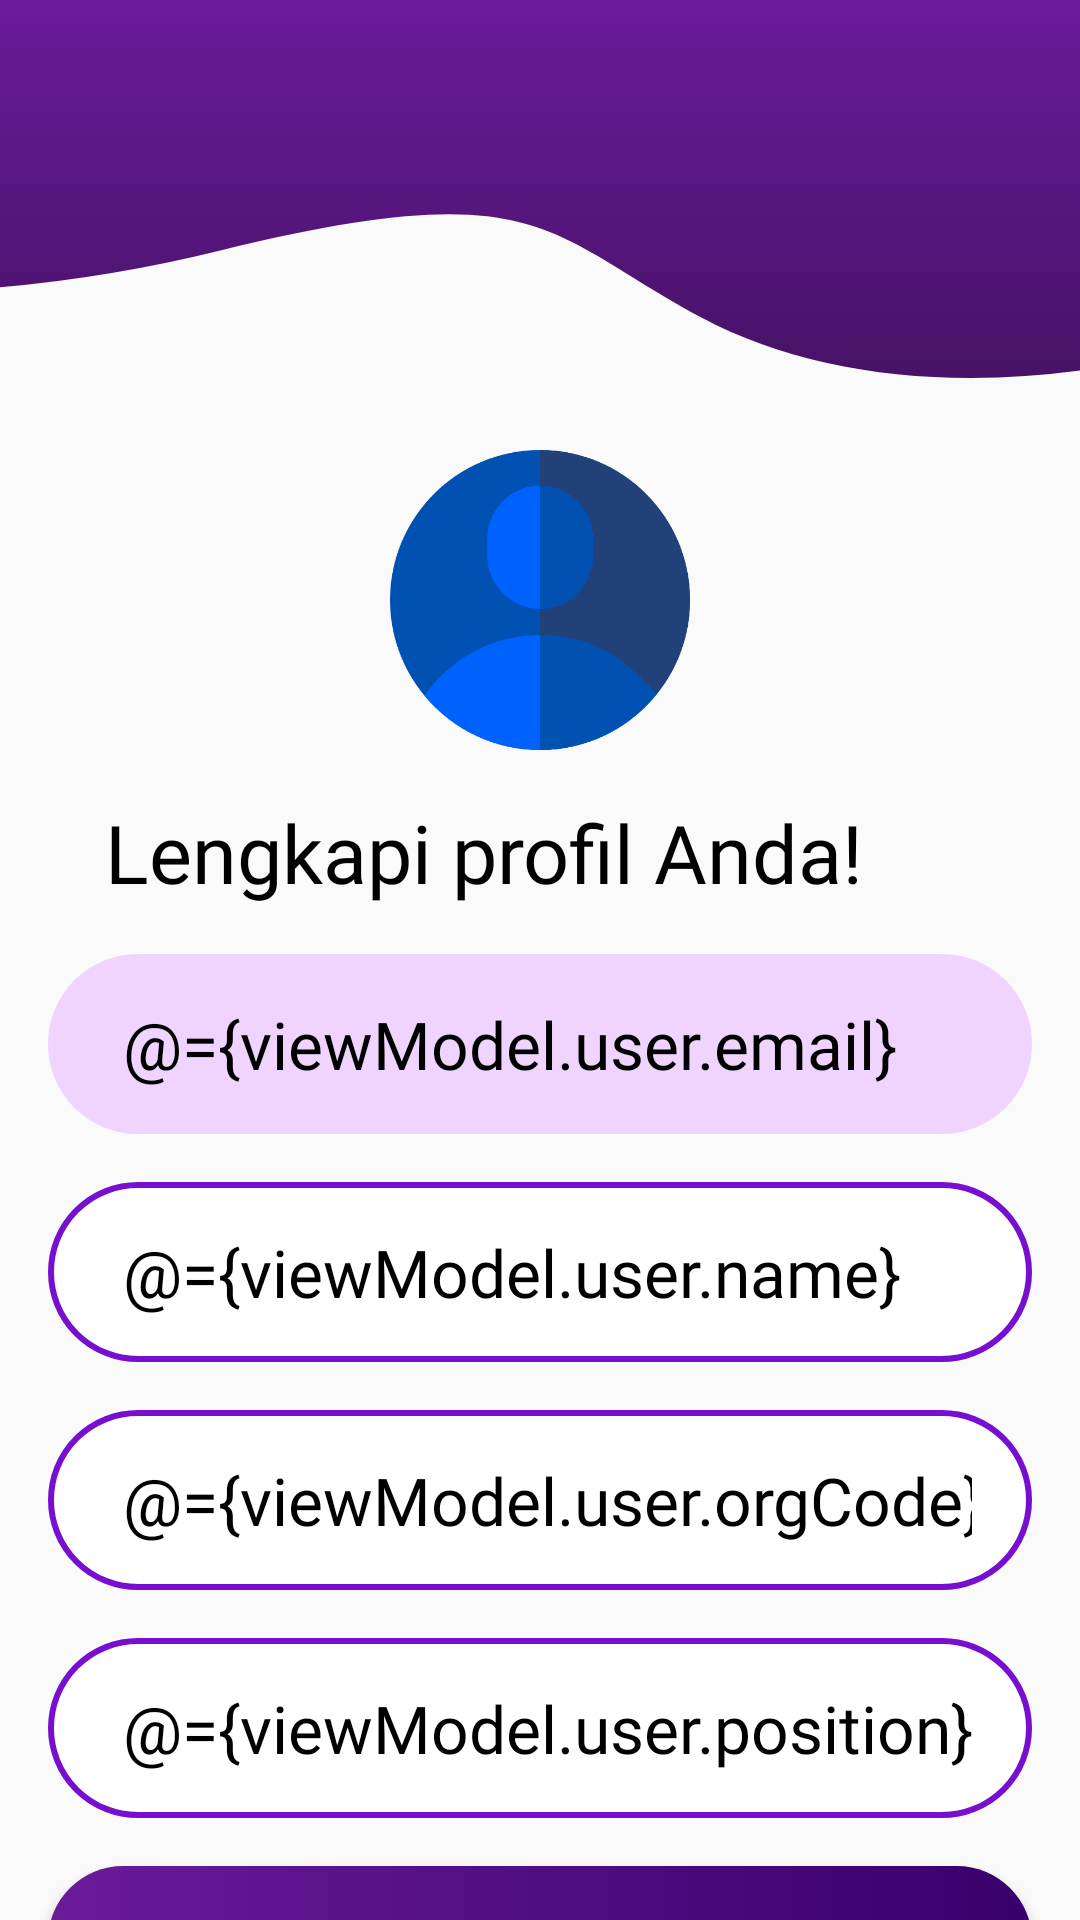

Produce the Android XML layout that renders to this screen, including the resource entries it uses.
<!-- AndroidManifest.xml: activity theme Theme.AppCompat.Light.NoActionBar.FullScreen -->
<!-- res/layout/activity_complete_sign_in.xml -->
<?xml version="1.0" encoding="utf-8"?>
<layout xmlns:android="http://schemas.android.com/apk/res/android"
    xmlns:app="http://schemas.android.com/apk/res-auto"
    xmlns:tools="http://schemas.android.com/tools">

    <data>

        <variable
            name="viewModel"
            type="com.airmineral.agendakeun.ui.login.AuthViewModel" />
    </data>

    <androidx.constraintlayout.widget.ConstraintLayout
        android:layout_width="match_parent"
        android:layout_height="match_parent"
        tools:context=".ui.login.CompleteSignInActivity">

        <ImageView
            android:id="@+id/csi_header"
            android:layout_width="match_parent"
            android:layout_height="match_parent"
            android:layout_gravity="top"
            android:scaleType="fitStart"
            android:src="@drawable/bg_header"
            tools:ignore="ContentDescription" />

        <ImageView
            android:id="@+id/csi_avatar"
            android:layout_width="100dp"
            android:layout_height="100dp"
            android:layout_marginTop="150dp"
            android:scaleType="centerCrop"
            android:src="@drawable/ic_user"
            app:layout_constraintEnd_toEndOf="parent"
            app:layout_constraintStart_toStartOf="parent"
            app:layout_constraintTop_toTopOf="parent"
            app:loadAvatarWithGlide="@{viewModel.user.avatar}"
            tools:ignore="ContentDescription" />

        <TextView
            android:id="@+id/csi_hint"
            android:layout_width="wrap_content"
            android:layout_height="wrap_content"
            android:layout_marginStart="35dp"
            android:layout_marginTop="16dp"
            android:fontFamily="@font/seguisb"
            android:text="@string/tv_csi_info"
            android:textColor="@android:color/black"
            android:textSize="27sp"
            app:layout_constraintStart_toStartOf="parent"
            app:layout_constraintTop_toBottomOf="@id/csi_avatar" />


        <EditText
            android:id="@+id/et_csi_email"
            android:layout_width="match_parent"
            android:layout_height="60dp"
            android:layout_margin="@dimen/activity_horizontal_margin"
            android:background="@drawable/et_rounded"
            android:backgroundTint="@color/colorPrimaryVeryLight"
            android:focusable="false"
            android:fontFamily="@font/seguisb"
            android:hint="@string/et_csi_hint_email"
            android:maxLines="1"
            android:importantForAutofill="no"
            android:inputType="none"
            android:paddingStart="25dp"
            android:paddingEnd="20dp"
            android:text="@={viewModel.user.email}"
            android:textColor="@android:color/black"
            android:textSize="22sp"
            app:layout_constraintStart_toStartOf="parent"
            app:layout_constraintTop_toBottomOf="@id/csi_hint"
            tools:ignore="TextFields" />

        <EditText
            android:id="@+id/et_csi_name"
            android:layout_width="match_parent"
            android:layout_height="60dp"
            android:layout_margin="@dimen/activity_horizontal_margin"
            android:background="@drawable/et_rounded"
            android:fontFamily="@font/seguisb"
            android:hint="@string/csi_et_hint_name"
            android:importantForAutofill="no"
            android:inputType="textCapSentences"
            android:paddingStart="25dp"
            android:paddingEnd="20dp"
            android:text="@={viewModel.user.name}"
            android:textColor="@android:color/black"
            android:textSize="22sp"
            app:layout_constraintStart_toStartOf="parent"
            app:layout_constraintTop_toBottomOf="@id/et_csi_email" />

        <EditText
            android:id="@+id/et_csi_org_code"
            android:layout_width="match_parent"
            android:layout_height="60dp"
            android:layout_margin="@dimen/activity_horizontal_margin"
            android:background="@drawable/et_rounded"
            android:fontFamily="@font/seguisb"
            android:hint="@string/csi_et_hint_org_code"
            android:importantForAutofill="no"
            android:inputType="textCapCharacters"
            android:paddingStart="25dp"
            android:paddingEnd="20dp"
            android:text="@={viewModel.user.orgCode}"
            android:textAllCaps="true"
            android:textColor="@android:color/black"
            android:textSize="22sp"
            app:layout_constraintStart_toStartOf="parent"
            app:layout_constraintTop_toBottomOf="@id/et_csi_name" />

        <EditText
            android:id="@+id/et_csi_position"
            android:layout_width="match_parent"
            android:layout_height="60dp"
            android:layout_margin="@dimen/activity_horizontal_margin"
            android:background="@drawable/et_rounded"
            android:fontFamily="@font/seguisb"
            android:hint="@string/csi_et_hint_pos"
            android:importantForAutofill="no"
            android:inputType="textCapSentences"
            android:paddingStart="25dp"
            android:paddingEnd="20dp"
            android:text="@={viewModel.user.position}"
            android:textColor="@android:color/black"
            android:textSize="22sp"
            app:layout_constraintStart_toStartOf="parent"
            app:layout_constraintTop_toBottomOf="@id/et_csi_org_code" />

        <Button
            android:id="@+id/btn_csi_save"
            android:layout_width="match_parent"
            android:layout_height="50dp"
            android:layout_margin="@dimen/activity_horizontal_margin"
            android:background="@drawable/btn_style"
            android:fontFamily="@font/seguisb"
            android:onClick="@{viewModel::btnSaveNewUser}"
            android:text="@string/btn_save"
            android:textAllCaps="false"
            android:textColor="@android:color/white"
            android:textSize="20sp"
            app:layout_constraintStart_toStartOf="parent"
            app:layout_constraintTop_toBottomOf="@id/et_csi_position" />


    </androidx.constraintlayout.widget.ConstraintLayout>
</layout>
<!-- resources referenced by this layout -->
<resources>
  <color name="colorPrimaryVeryLight">#EFD4FF</color>
  <dimen name="activity_horizontal_margin">16dp</dimen>
  <!-- drawable bg_header (drawable) -->
  <vector xmlns:android="http://schemas.android.com/apk/res/android"
      xmlns:aapt="http://schemas.android.com/aapt"
      android:width="200dp"
      android:height="70dp"
      android:viewportWidth="361"
      android:viewportHeight="144.359">
      <path android:pathData="M234.272,121.158c-52.1,-31.884 -52.968,-55.478 -160.641,-25.508a428.837,428.837 0,0 1,-73.631 14.06L0,0h361L361,141.542a244.461,244.461 0,0 1,-36.48 2.817C291.041,144.358 259.918,136.853 234.272,121.158Z">
          <aapt:attr name="android:fillColor">
              <gradient
                  android:endX="180.5"
                  android:endY="213.79568"
                  android:startX="180.5"
                  android:startY="0"
                  android:type="linear">
                  <item
                      android:color="#FF6A1B9A"
                      android:offset="0" />
                  <item
                      android:color="#FF350E4D"
                      android:offset="1" />
              </gradient>
          </aapt:attr>
      </path>
  </vector>
  <!-- drawable btn_style (drawable) -->
  <?xml version="1.0" encoding="utf-8"?>
  <ripple xmlns:android="http://schemas.android.com/apk/res/android"
      xmlns:tools="http://schemas.android.com/tools"
      android:color="#0575E6"
      tools:targetApi="lollipop">
      <item>
          <shape android:shape="rectangle">
              <gradient
                  android:angle="0"
                  android:endColor="@color/colorPrimaryVeryDark"
                  android:startColor="@color/colorPrimaryDark" />
              <corners android:radius="50dp" />
          </shape>
      </item>
  </ripple>
  <!-- drawable et_rounded (drawable) -->
  <?xml version="1.0" encoding="utf-8"?>
  <shape xmlns:android="http://schemas.android.com/apk/res/android"
      android:padding="10dp"
      android:shape="rectangle">
      <solid android:color="#FFFFFF" />
      <stroke
          android:width="2dp"
          android:color="@color/colorPrimary" />
      <corners android:radius="50dp" />
  </shape>
  <string name="btn_save">Simpan</string>
  <string name="csi_et_hint_name">Nama Panggilan</string>
  <string name="csi_et_hint_org_code">Kode Organisasi</string>
  <string name="csi_et_hint_pos">Jabatan di Organisasi</string>
  <string name="et_csi_hint_email">Email</string>
  <string name="tv_csi_info">Lengkapi profil Anda!</string>
  <style name="Theme.AppCompat.Light.NoActionBar.FullScreen" parent="@style/Theme.AppCompat.Light.NoActionBar">
          <item name="colorPrimaryDark">@color/colorPrimaryVeryDark</item>
          <item name="android:windowNoTitle">true</item>
          <item name="android:windowActionBar">false</item>
          <item name="android:windowContentOverlay">@null</item>
      </style>
  <color name="colorPrimaryVeryDark">#38006B</color>
  <color name="colorPrimaryDark">#6A1B9A</color>
  <color name="colorPrimary">#760FD0</color>
  <color name="colorSecondaryDark">#0051B2</color>
  <color name="colorSecondaryVeryDark">#224179</color>
  <color name="colorSecondary">#0062FC</color>
</resources>
